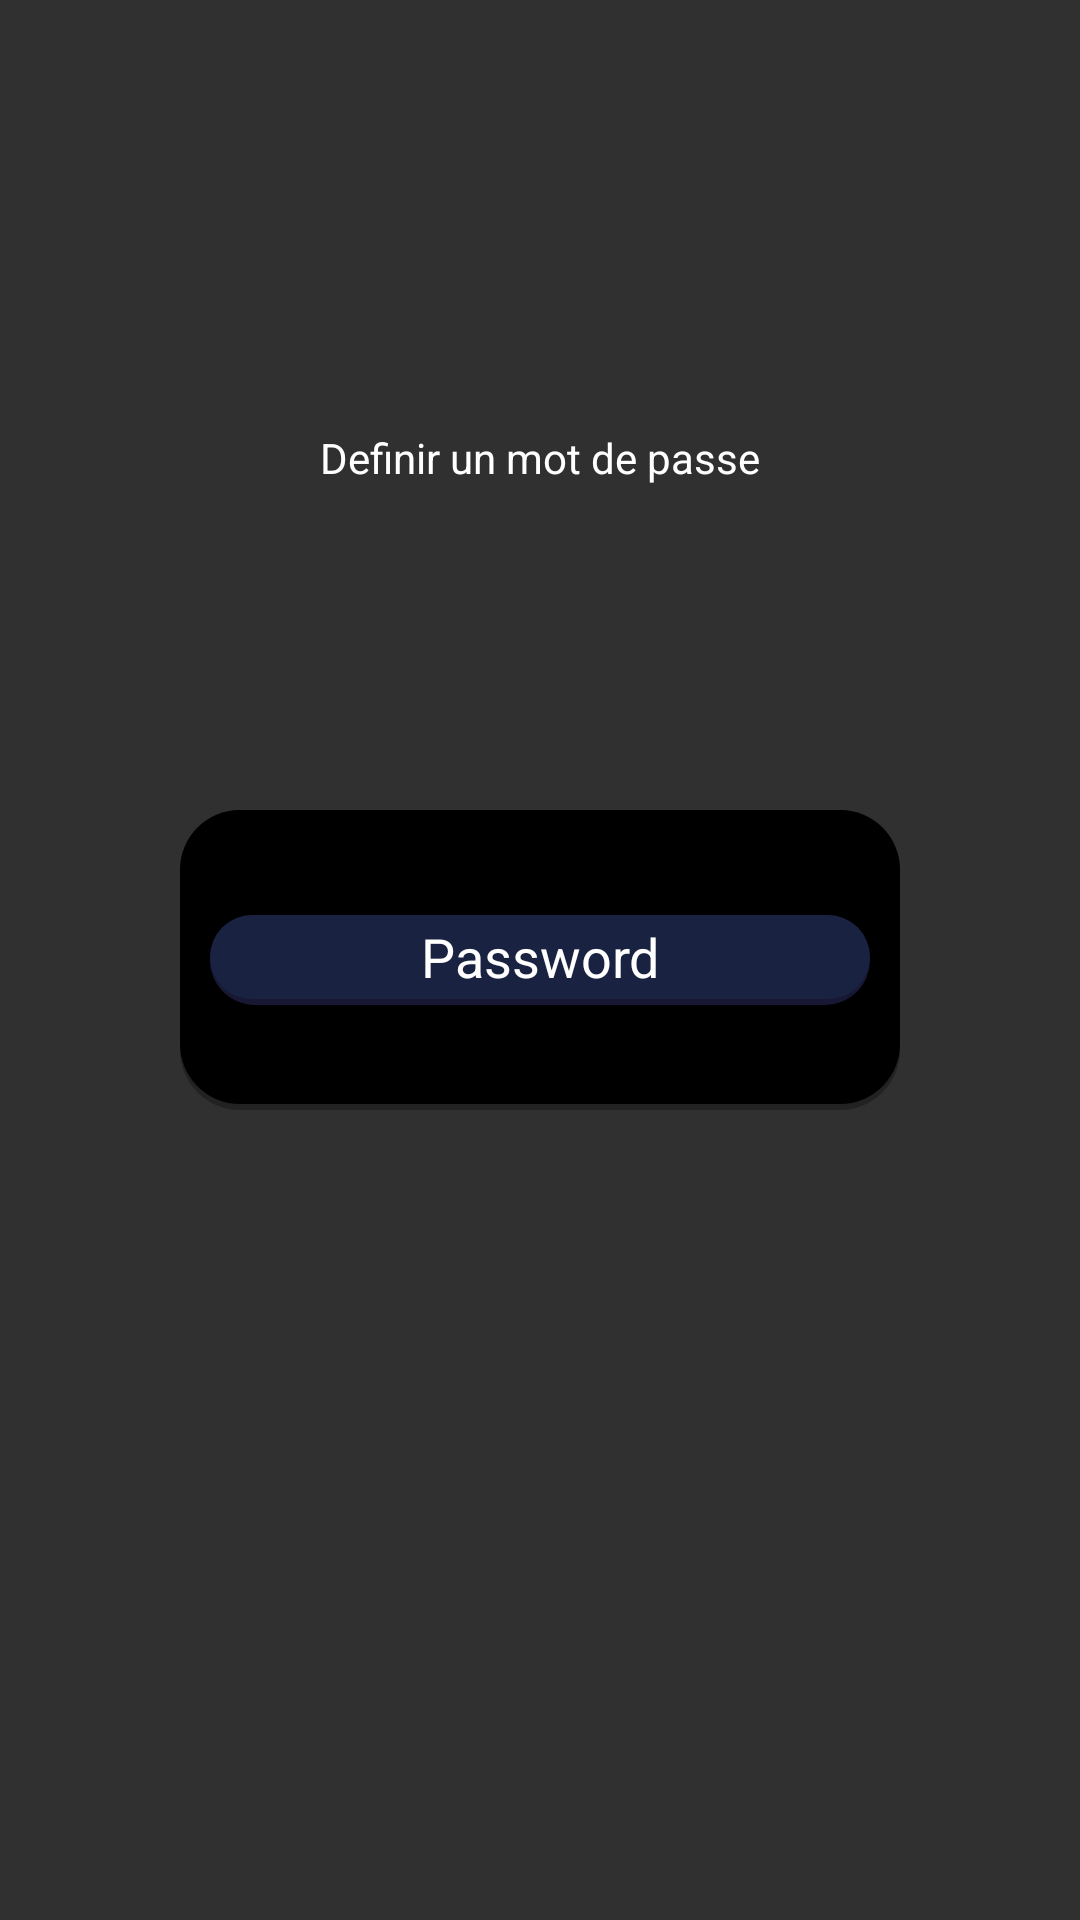

Android layout source for this screen:
<!-- AndroidManifest.xml: application theme AppTheme -->
<!-- res/layout/dialog_password_config.xml -->
<?xml version="1.0" encoding="utf-8"?>
<androidx.constraintlayout.widget.ConstraintLayout
    xmlns:android="http://schemas.android.com/apk/res/android"
    xmlns:app="http://schemas.android.com/apk/res-auto"
    xmlns:tools="http://schemas.android.com/tools"
    android:layout_width="wrap_content"
    android:layout_height="wrap_content"
    tools:ignore="Deprecated,HardcodedText,ContentDescription">

    <ImageView
        android:id="@+id/imageView"
        android:layout_width="240dp"
        android:layout_height="100dp"
        android:background="@drawable/bg_dialog"
        app:layout_constraintBottom_toBottomOf="parent"
        app:layout_constraintEnd_toEndOf="parent"
        app:layout_constraintStart_toStartOf="parent"
        app:layout_constraintTop_toTopOf="parent" />

    <EditText
        android:id="@+id/password"
        android:layout_width="220dp"
        android:layout_height="30dp"
        android:background="@drawable/bg_notes"
        app:layout_constraintBottom_toBottomOf="parent"
        app:layout_constraintEnd_toEndOf="parent"
        app:layout_constraintStart_toStartOf="parent"
        app:layout_constraintTop_toTopOf="parent"
        android:gravity="center"
        android:hint="Password"
        android:textColorHint="#fff"
        android:password="true"
        android:maxLength="8"
        android:lines="1"
        android:textColor="#fff"
        android:inputType="numberPassword"
        android:autofillHints="" />

    <TextView
        android:id="@+id/textView"
        android:layout_width="200dp"
        android:layout_height="20dp"
        android:gravity="center"
        android:text="Definir un mot de passe"
        android:textColor="#fff"
        app:layout_constraintBottom_toTopOf="@id/password"
        app:layout_constraintEnd_toEndOf="parent"
        app:layout_constraintStart_toStartOf="parent"
        app:layout_constraintTop_toTopOf="parent" />
</androidx.constraintlayout.widget.ConstraintLayout>
<!-- resources referenced by this layout -->
<resources>
  <!-- drawable bg_dialog (drawable) -->
  <?xml version="1.0" encoding="utf-8"?>
  <layer-list xmlns:android="http://schemas.android.com/apk/res/android">
      <item>
          <shape
              android:shape="rectangle" >
              <size android:height="170dp" android:width="270dp"/>
              <solid android:color="#222" />
              <padding android:bottom="2dp"/>
              <corners android:radius="20dp" />
          </shape>
      </item>
      <item>
          <shape
              android:shape="rectangle" >
              <solid android:color="#000" />
              <corners android:radius="20dp" />
          </shape>
      </item>
  </layer-list>
  <!-- drawable bg_notes (drawable) -->
  <?xml version="1.0" encoding="utf-8"?>
  <layer-list xmlns:android="http://schemas.android.com/apk/res/android">
      <item>
          <shape
              android:shape="rectangle" >
              <size android:height="70dp" android:width="370dp"/>
              <solid android:color="#181834" />
              <padding android:bottom="2dp"/>
              <corners android:radius="20dp" />
          </shape>
      </item>
      <item>
          <shape
              android:shape="rectangle" >
              <solid android:color="#192241" />
              <corners android:radius="20dp" />
          </shape>
      </item>
  </layer-list>
  <style name="AppTheme" parent="Theme.AppCompat.NoActionBar">
          
          <item name="colorPrimary">@color/colorPrimary</item>
          <item name="colorPrimaryDark">@color/colorPrimaryDark</item>
          <item name="colorAccent">@color/colorAccent</item>
          <item name="android:statusBarColor">@color/colorPrimary</item>
          <item name="android:navigationBarColor">@color/colorPrimaryDark</item>
      </style>
  <color name="colorPrimary">#181834</color>
  <color name="colorPrimaryDark">#181834</color>
  <color name="colorAccent">#C33CBBFF</color>
</resources>
